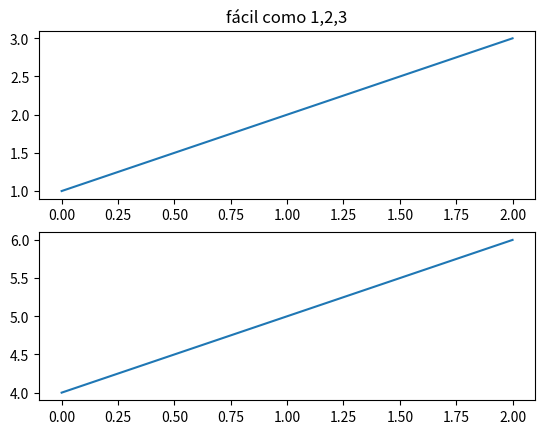
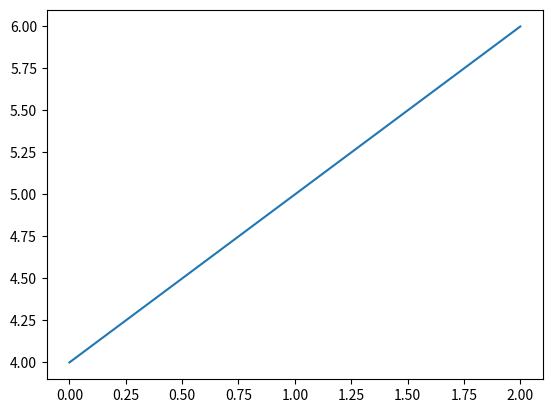

These charts were generated, in order, by the following Python code:
# coding: utf-8
import matplotlib.pyplot as plt
plt.figure(1) # a primeira janela
plt.subplot(2,1,1) # o primeiro gráfico na primeira janela
plt.plot((1,2,3))
plt.subplot(2,1,2) # o segundo gráfico na primeira janela
plt.plot((4,5,6))

plt.figure(2) # uma segunda janela
plt.plot((4,5,6)) # cria o gráfico em subplot(1,1,1) por padrão

plt.figure(1) # torna a janela 1 a janela corrente; subplot(2,1,2) ainda é o gráfico corrente
plt.subplot(2,1,1) # faz subplot(2,1,1) na janela 1o gráfico corrente
plt.title(u'fácil como 1,2,3') # Título do gráfico 2,1,1
plt.show()
